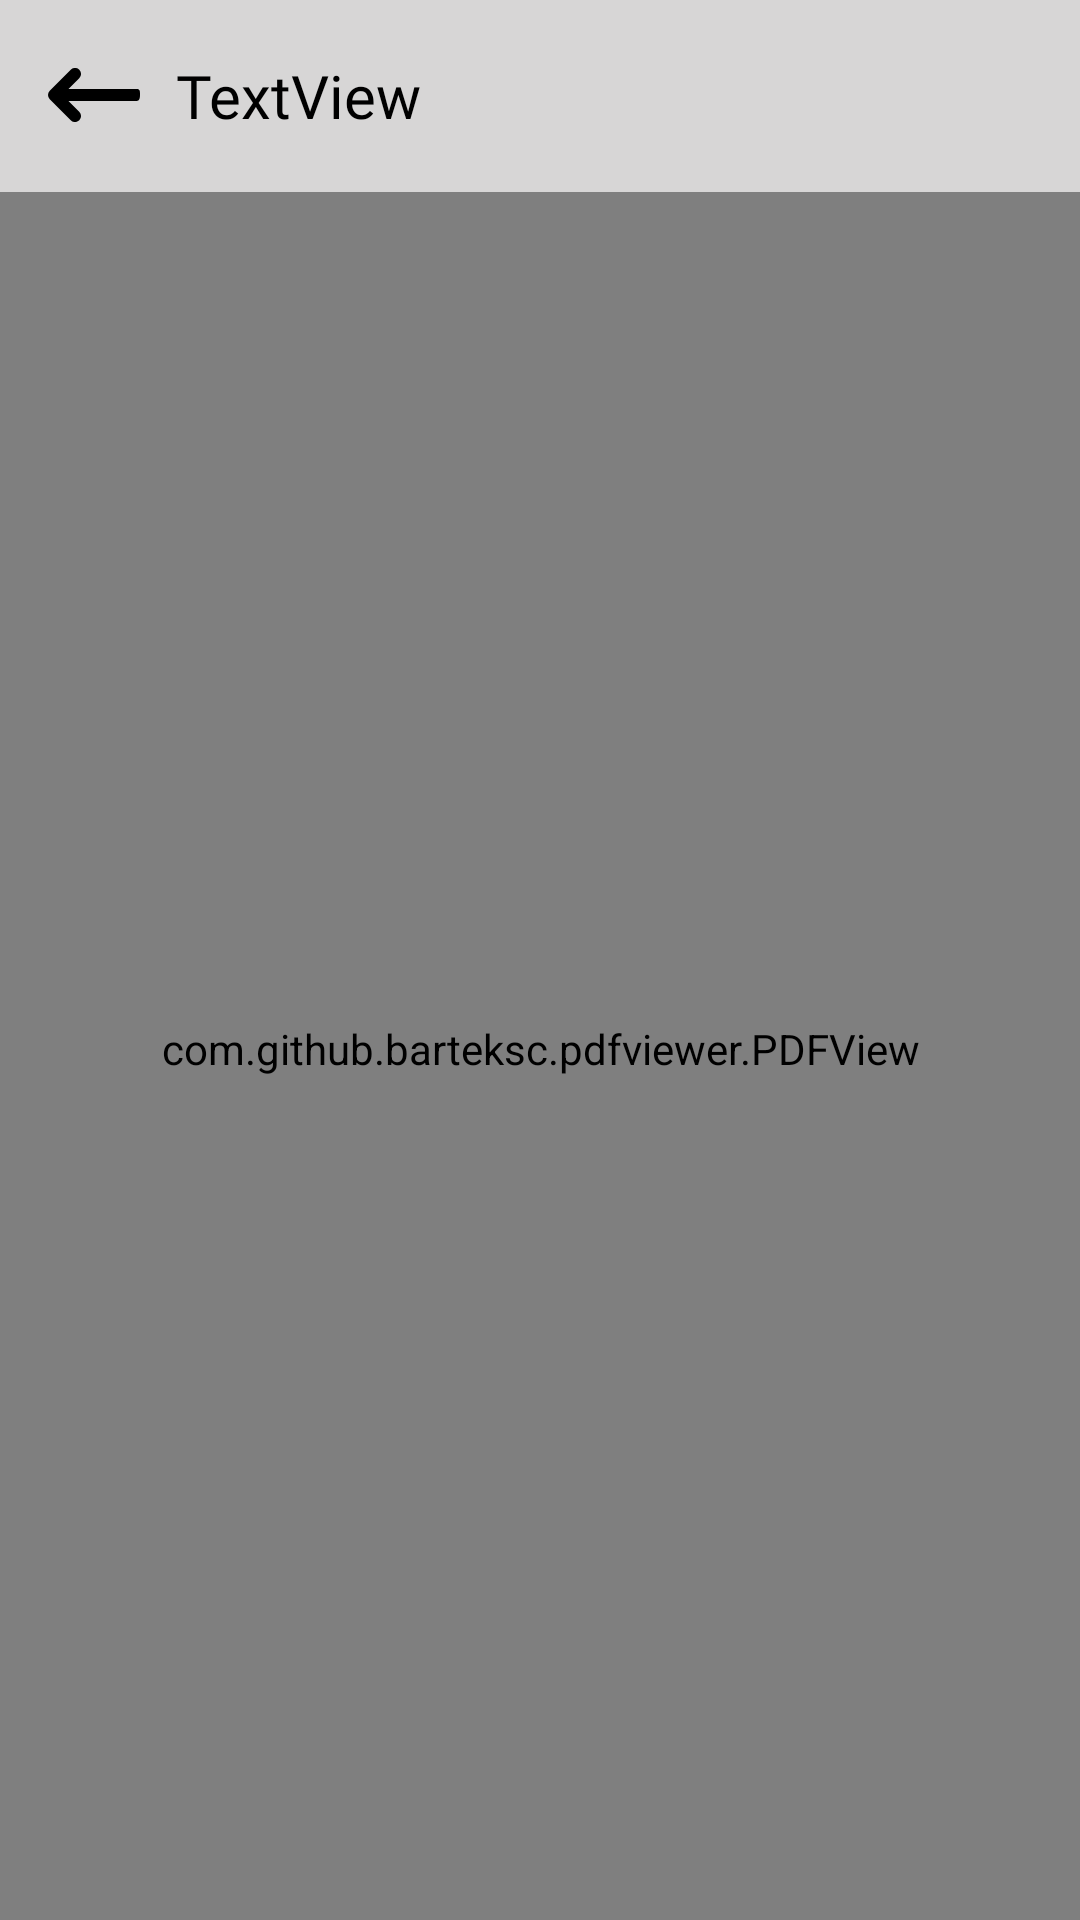

Produce the Android XML layout that renders to this screen, including the resource entries it uses.
<!-- AndroidManifest.xml: application theme Theme.EasyPDFReader -->
<!-- res/layout/activity_viewer.xml -->
<?xml version="1.0" encoding="utf-8"?>
<androidx.constraintlayout.widget.ConstraintLayout xmlns:android="http://schemas.android.com/apk/res/android"
    xmlns:app="http://schemas.android.com/apk/res-auto"
    xmlns:tools="http://schemas.android.com/tools"
    android:layout_width="match_parent"
    android:layout_height="match_parent"
    android:animateLayoutChanges="true"
    android:background="@color/background_color"
    tools:context=".Activities.Viewer">

    <com.google.android.material.appbar.MaterialToolbar
        android:id="@+id/materialToolbar"
        android:layout_width="match_parent"
        android:layout_height="wrap_content"
        android:background="@color/background_color"
        android:elevation="10dp"
        android:minHeight="?attr/actionBarSize"
        android:theme="?attr/actionBarTheme"
        app:layout_constraintEnd_toEndOf="parent"
        app:layout_constraintHorizontal_bias="0.5"
        app:layout_constraintStart_toStartOf="parent"
        app:layout_constraintTop_toTopOf="parent">

        <RelativeLayout
            android:layout_width="match_parent"
            android:layout_height="match_parent">

            <ImageView
                android:id="@+id/back"
                android:layout_width="wrap_content"
                android:layout_height="wrap_content"
                android:layout_centerVertical="true"
                app:srcCompat="@drawable/ic_backicon" />

            <TextView
                android:id="@+id/file_name"
                android:layout_width="wrap_content"
                android:layout_height="wrap_content"
                android:layout_alignParentEnd="true"
                android:singleLine="true"
                android:layout_centerVertical="true"
                android:layout_marginStart="12dp"
                android:layout_marginEnd="12dp"
                android:layout_toRightOf="@+id/back"
                android:fontFamily="@font/poppins_medium"
                android:text="TextView"
                android:textColor="@color/heading_color"
                android:textSize="20sp" />
        </RelativeLayout>
    </com.google.android.material.appbar.MaterialToolbar>

    <com.github.barteksc.pdfviewer.PDFView
        android:id="@+id/pdfView"
        android:layout_width="match_parent"
        android:layout_height="0dp"
        app:layout_constraintBottom_toTopOf="@+id/ad_container"
        app:layout_constraintEnd_toEndOf="parent"
        app:layout_constraintHorizontal_bias="0.5"
        android:paddingBottom="5dp"
        app:layout_constraintStart_toStartOf="parent"
        app:layout_constraintTop_toBottomOf="@+id/materialToolbar" />

    <ImageView
        android:id="@+id/share"
        android:layout_width="50dp"
        android:layout_height="50dp"
        app:layout_constraintBottom_toTopOf="@+id/ad_container"
        android:layout_margin="25dp"
        app:layout_constraintEnd_toEndOf="parent"
        app:srcCompat="@drawable/red_share" />

    <LinearLayout
        android:id="@+id/ad_container"
        android:layout_width="match_parent"
        android:layout_height="wrap_content"
        android:orientation="vertical"
        app:layout_constraintBottom_toBottomOf="parent"
        app:layout_constraintStart_toStartOf="parent"
        app:layout_constraintEnd_toEndOf="parent"/>

</androidx.constraintlayout.widget.ConstraintLayout>
<!-- resources referenced by this layout -->
<resources>
  <color name="background_color">#D7D6D6</color>
  <color name="heading_color">#000000</color>
  <!-- drawable ic_backicon (drawable) -->
  <vector xmlns:android="http://schemas.android.com/apk/res/android"
      android:width="30.684dp"
      android:height="18dp"
      android:viewportWidth="30.684"
      android:viewportHeight="18">
    <path
        android:pathData="M29.542,7L6.828,7l3.586,-3.586A2,2 0,1 0,7.586 0.586l-7,7a2,2 0,0 0,0 2.828l7,7a2,2 0,1 0,2.828 -2.828L6.828,11L29.542,11c1.1,0 1.143,-1.189 1.143,-2.294S30.647,7 29.542,7Z"
        android:fillColor="@color/heading_color"/>
  </vector>
  <style name="Theme.EasyPDFReader" parent="Base.Theme.EasyPDFReader" />
  <style name="Base.Theme.EasyPDFReader" parent="Theme.Material3.DayNight.NoActionBar">
          
          <item name="colorPrimary">@color/purple_200</item>
          <item name="colorPrimaryVariant">@color/background_color</item>
          <item name="colorOnPrimary">@color/white</item>
          
          <item name="colorSecondary">@color/teal_200</item>
          <item name="colorSecondaryVariant">@color/teal_200</item>
          <item name="colorOnSecondary">@color/black</item>
          
          <item name="android:statusBarColor">?attr/colorPrimaryVariant</item>
      </style>
  <color name="purple_200">#FFBB86FC</color>
  <color name="white">#FFFFFFFF</color>
  <color name="teal_200">#FF03DAC5</color>
  <color name="black">#FF000000</color>
</resources>
